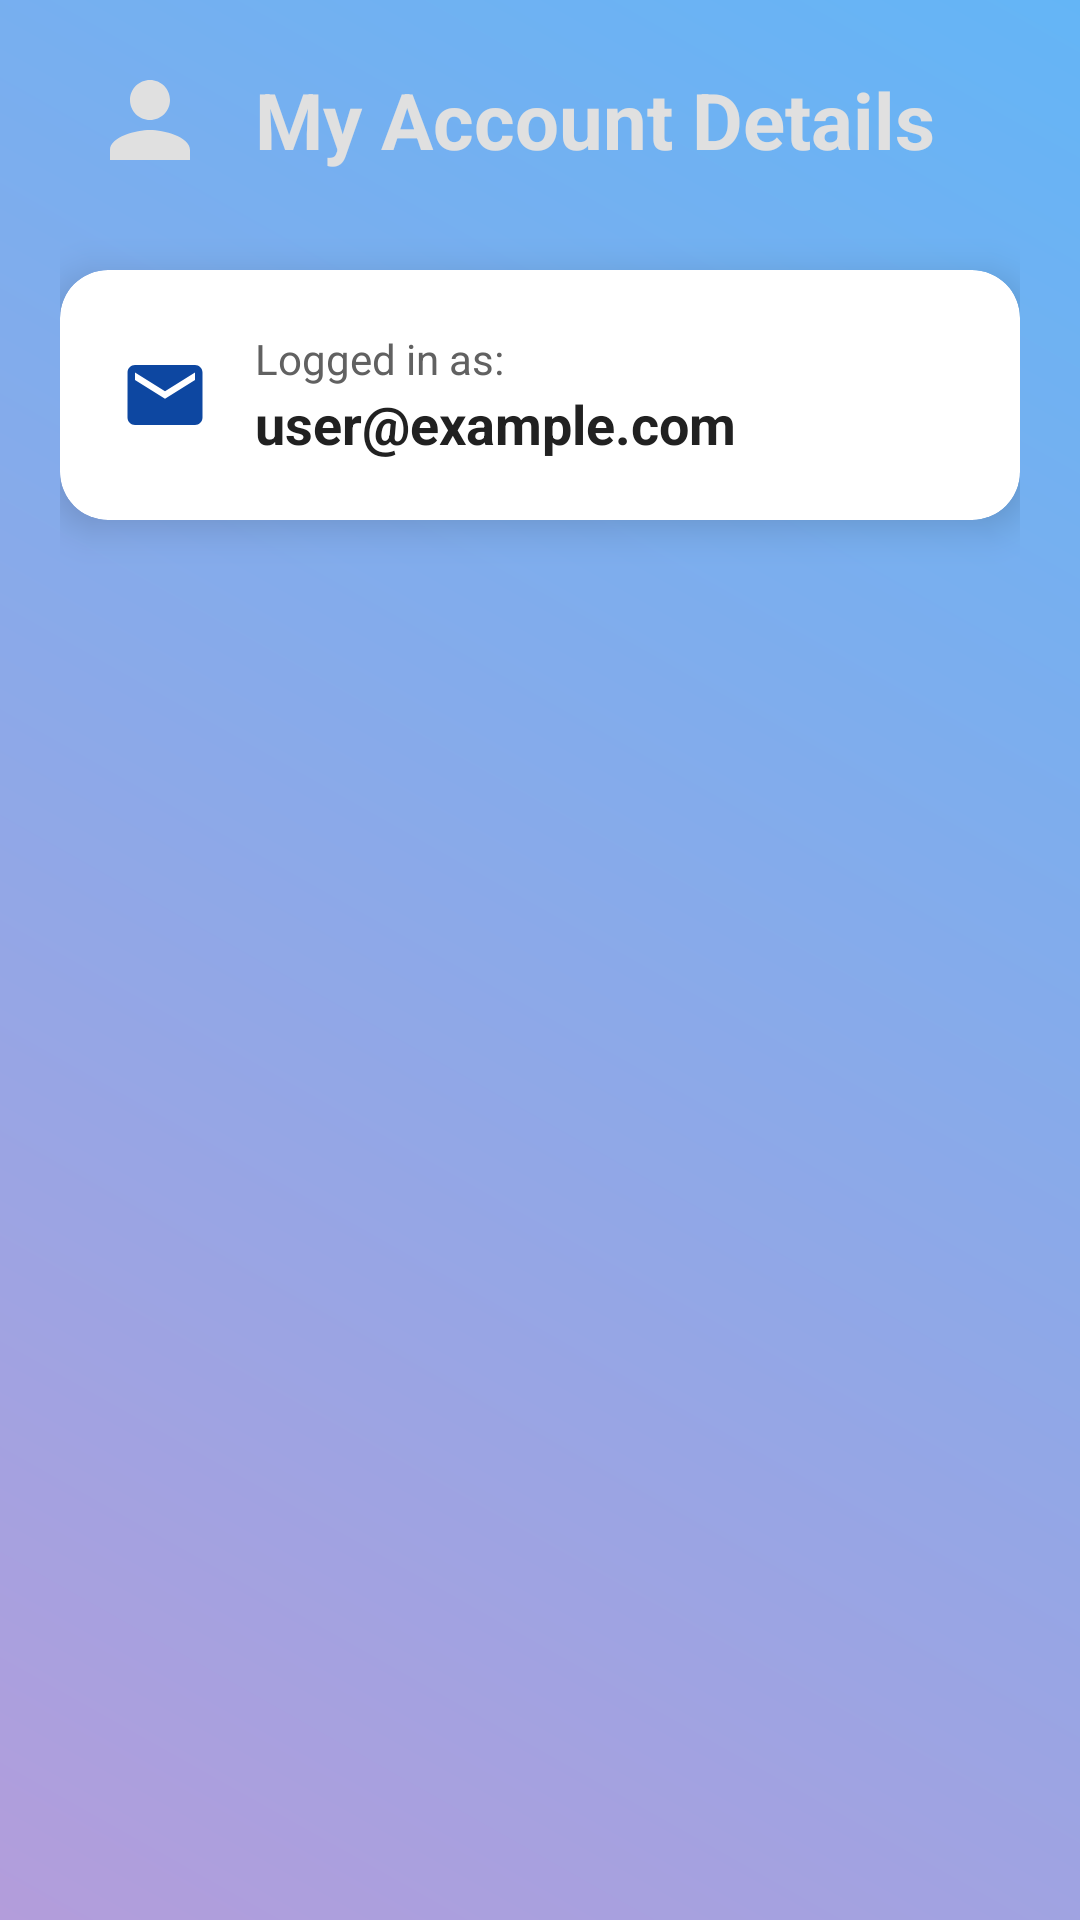

Android layout source for this screen:
<!-- AndroidManifest.xml: application theme Theme.MYNA -->
<!-- res/layout/user_account.xml -->
<?xml version="1.0" encoding="utf-8"?>
<androidx.constraintlayout.widget.ConstraintLayout
    xmlns:android="http://schemas.android.com/apk/res/android"
    xmlns:app="http://schemas.android.com/apk/res-auto"
    xmlns:tools="http://schemas.android.com/tools"
    android:id="@+id/main"
    android:layout_width="match_parent"
    android:layout_height="match_parent"
    android:background="@drawable/bankaccount_background_gradient_light_blue_purple"
    tools:context=".userdata.UserAccount">

    <ScrollView
        android:layout_width="0dp"
        android:layout_height="0dp"
        android:fillViewport="true"
        app:layout_constraintBottom_toBottomOf="parent"
        app:layout_constraintEnd_toEndOf="parent"
        app:layout_constraintStart_toStartOf="parent"
        app:layout_constraintTop_toTopOf="parent">

        <LinearLayout
            android:layout_width="match_parent"
            android:layout_height="wrap_content"
            android:orientation="vertical"
            android:padding="20dp">

            <LinearLayout
                android:layout_width="match_parent"
                android:layout_height="wrap_content"
                android:orientation="horizontal"
                android:gravity="center_vertical"
                android:layout_marginBottom="30dp"
                android:paddingHorizontal="10dp">

                <ImageView
                    android:layout_width="40dp"
                    android:layout_height="40dp"
                    android:src="@drawable/bankaccount_ic_account_gold"
                    app:tint="@color/text_white_light"
                    android:layout_marginEnd="15dp"/>

                <TextView
                    android:layout_width="wrap_content"
                    android:layout_height="wrap_content"
                    android:text="My Account Details"
                    android:textColor="@color/text_white_light"
                    android:textSize="26sp"
                    android:textStyle="bold"/>
            </LinearLayout>

            <androidx.cardview.widget.CardView
                android:layout_width="match_parent"
                android:layout_height="wrap_content"
                android:layout_marginBottom="20dp"
                app:cardBackgroundColor="@color/card_background_white"
                app:cardCornerRadius="16dp"
                app:cardElevation="8dp">

                <LinearLayout
                    android:layout_width="match_parent"
                    android:layout_height="wrap_content"
                    android:orientation="horizontal"
                    android:gravity="center_vertical"
                    android:padding="20dp">

                    <ImageView
                        android:layout_width="30dp"
                        android:layout_height="30dp"
                        android:src="@drawable/bankaccount_ic_email_dark"
                        app:tint="@color/icon_dark_accent"
                        android:layout_marginEnd="15dp"/>

                    <LinearLayout
                        android:layout_width="0dp"
                        android:layout_height="wrap_content"
                        android:layout_weight="1"
                        android:orientation="vertical">

                        <TextView
                            android:layout_width="wrap_content"
                            android:layout_height="wrap_content"
                            android:text="Logged in as:"
                            android:textColor="@color/text_medium_secondary"
                            android:textSize="14sp"/>

                        <TextView
                            android:id="@+id/userEmail"
                            android:layout_width="wrap_content"
                            android:layout_height="wrap_content"
                            android:text="user@example.com"
                            android:textColor="@color/text_dark_primary"
                            android:textSize="18sp"
                            android:textStyle="bold"/>
                    </LinearLayout>
                </LinearLayout>
            </androidx.cardview.widget.CardView>

            <androidx.cardview.widget.CardView
                android:id="@+id/cardBankInfo"
                android:layout_width="match_parent"
                android:layout_height="wrap_content"
                android:layout_marginBottom="20dp"
                android:visibility="gone"
                app:cardBackgroundColor="@color/card_background_white"
                app:cardCornerRadius="16dp"
                app:cardElevation="8dp">

                <LinearLayout
                    android:layout_width="match_parent"
                    android:layout_height="wrap_content"
                    android:orientation="vertical"
                    android:padding="20dp">

                    <TextView
                        android:layout_width="wrap_content"
                        android:layout_height="wrap_content"
                        android:layout_marginBottom="15dp"
                        android:text="🏦 Your Bank Details"
                        android:textColor="@color/text_dark_primary"
                        android:textSize="20sp"
                        android:textStyle="bold" />

                    <LinearLayout style="@style/DetailRowStyle">

                        <ImageView
                            style="@style/DetailIconStyle"
                            android:src="@drawable/bankaccount_ic_user_profile" />

                        <TextView
                            android:id="@+id/accountHolderName"
                            style="@style/DetailTextStyle"
                            tools:text="Account Holder: John Doe" />
                    </LinearLayout>

                    <LinearLayout style="@style/DetailRowStyle">

                        <ImageView
                            style="@style/DetailIconStyle"
                            android:src="@drawable/bankaccount_ic_bank_account" />

                        <TextView
                            android:id="@+id/accountNumber"
                            style="@style/DetailTextStyle"
                            tools:text="Account Number: XXXXXXXXXX" />
                    </LinearLayout>

                    <LinearLayout style="@style/DetailRowStyle">

                        <ImageView
                            style="@style/DetailIconStyle"
                            android:src="@drawable/bankaccount_ic_ifsc_code" />

                        <TextView
                            android:id="@+id/ifscCode"
                            style="@style/DetailTextStyle"
                            tools:text="IFSC Code: ABCDEF12345" />
                    </LinearLayout>

                    <LinearLayout style="@style/DetailRowStyle">

                        <ImageView
                            style="@style/DetailIconStyle"
                            android:src="@drawable/bankaccount_ic_bank_name" />

                        <TextView
                            android:id="@+id/bankName"
                            style="@style/DetailTextStyle"
                            tools:text="Bank Name: State Bank of India" />
                    </LinearLayout>

                    <LinearLayout style="@style/DetailRowStyle">

                        <ImageView
                            style="@style/DetailIconStyle"
                            android:src="@drawable/bankaccount_ic_branch" />

                        <TextView
                            android:id="@+id/branch"
                            style="@style/DetailTextStyle"
                            tools:text="Branch: Main Branch, Delhi" />
                    </LinearLayout>

                    <LinearLayout style="@style/DetailRowStyle">

                        <ImageView
                            style="@style/DetailIconStyle"
                            android:src="@drawable/bankaccount_ic_phone" />

                        <TextView
                            android:id="@+id/mobileNumber"
                            style="@style/DetailTextStyle"
                            tools:text="Mobile Number: +91 9876543210" />
                    </LinearLayout>

                    <LinearLayout style="@style/DetailRowStyle">

                        <ImageView
                            style="@style/DetailIconStyle"
                            android:src="@drawable/bankaccount_ic_upi_id" />

                        <TextView
                            android:id="@+id/upiId"
                            style="@style/DetailTextStyle"
                            tools:text="UPI ID: user@bank" />
                    </LinearLayout>

                    <LinearLayout style="@style/DetailRowStyle">

                        <ImageView
                            style="@style/DetailIconStyle"
                            android:src="@drawable/bankaccount_ic_pan_card" />

                        <TextView
                            android:id="@+id/panNumber"
                            style="@style/DetailTextStyle"
                            tools:text="PAN Number: ABCDE1234F" />
                    </LinearLayout>

                    <LinearLayout style="@style/DetailRowStyleNoMargin">

                        <ImageView
                            style="@style/DetailIconStyle"
                            android:src="@drawable/bankaccount_ic_aadhaar" />

                        <TextView
                            android:id="@+id/aadhaarNumber"
                            style="@style/DetailTextStyle"
                            tools:text="Aadhaar Number: XXXX XXXX XXXX" />
                    </LinearLayout>
                </LinearLayout>
            </androidx.cardview.widget.CardView>

            <TextView
                android:id="@+id/addBankAccountLink"
                android:layout_width="match_parent"
                android:layout_height="wrap_content"
                android:layout_marginTop="20dp"
                android:background="@drawable/bankaccount_button_background_add_bank"
                android:clickable="true"
                android:drawableStart="@drawable/bankaccount_ic_add_bank_account"
                android:drawablePadding="15dp"
                android:focusable="true"
                android:foreground="?attr/selectableItemBackground"
                android:gravity="center"
                android:paddingVertical="18dp"
                android:paddingStart="30dp"
                android:paddingEnd="30dp"
                android:text="+ Add / Update Bank Account Details"
                android:textColor="@color/button_text_add_bank"
                android:textSize="18sp"
                android:textStyle="bold"
                android:visibility="gone" />

        </LinearLayout>
    </ScrollView>

</androidx.constraintlayout.widget.ConstraintLayout>
<!-- resources referenced by this layout -->
<resources>
  <color name="button_text_add_bank">#0D47A1</color>
  <color name="card_background_white">#FFFFFF</color>
  <color name="icon_dark_accent">#0D47A1</color>
  <color name="text_dark_primary">#212121</color>
  <color name="text_medium_secondary">#616161</color>
  <color name="text_white_light">#E0E0E0</color>
  <!-- drawable bankaccount_background_gradient_light_blue_purple (drawable) -->
  <?xml version="1.0" encoding="utf-8"?>
  <shape xmlns:android="http://schemas.android.com/apk/res/android">
      <gradient
          android:angle="225"
          android:startColor="@color/background_gradient_light_blue_purple_start"
          android:endColor="@color/background_gradient_light_blue_purple_end"
          android:type="linear" />
  </shape>
  <!-- drawable bankaccount_ic_account_gold (drawable) -->
  <vector xmlns:android="http://schemas.android.com/apk/res/android"
      android:width="24dp"
      android:height="24dp"
      android:viewportWidth="24"
      android:viewportHeight="24">
      <path
          android:fillColor="#FFD700"  android:pathData="M12,12c2.21,0 4,-1.79 4,-4s-1.79,-4 -4,-4 -4,1.79 -4,4 1.79,4 4,4zM12,14c-2.67,0 -8,1.34 -8,4v2h16v-2c0,-2.66 -5.33,-4 -8,-4z"/>
  </vector>
  <!-- drawable bankaccount_ic_add_bank_account (drawable) -->
  <vector xmlns:android="http://schemas.android.com/apk/res/android"
      android:width="24dp"
      android:height="24dp"
      android:viewportWidth="24"
      android:viewportHeight="24">
      <path
          android:fillColor="#4CAF50" android:pathData="M19,13H15V19H13V13H7V11H13V5H15V11H19V13Z"/>
  </vector>
  <!-- drawable bankaccount_ic_bank_name (drawable) -->
  <vector xmlns:android="http://schemas.android.com/apk/res/android"
      android:width="24dp"
      android:height="24dp"
      android:viewportWidth="24"
      android:viewportHeight="24">
      <path
          android:fillColor="#FF000000"
          android:pathData="M12,2L3,7v10l9,5 9,-5V7L12,2zM12,4.44l7,3.11V15l-7,3.11L5,15V7.55l7,-3.11zM10,10.5V14H14V10.5L12,8.5Z"/>
  </vector>
  <!-- drawable bankaccount_ic_branch (drawable) -->
  <vector xmlns:android="http://schemas.android.com/apk/res/android"
      android:width="24dp"
      android:height="24dp"
      android:viewportWidth="24"
      android:viewportHeight="24">
      <path
          android:fillColor="#FF000000"
          android:pathData="M10,20h4V14h-4V20zM4,20h4V14H4V20zM16,20h4V14h-4V20zM12,2L3,6v2h18V6L12,2z"/>
  </vector>
  <style name="DetailIconStyle">
          <item name="android:layout_width">24dp</item>
          <item name="android:layout_height">24dp</item>
          <item name="android:layout_marginEnd">10dp</item> 
      </style>
  <style name="DetailRowStyle">
          <item name="android:layout_width">match_parent</item>
          <item name="android:layout_height">wrap_content</item>
          <item name="android:orientation">horizontal</item>
          <item name="android:gravity">center_vertical</item>
          <item name="android:layout_marginBottom">12dp</item>
      </style>
  <style name="DetailRowStyleNoMargin" parent="DetailRowStyle">
          <item name="android:layout_marginBottom">0dp</item>
      </style>
  <style name="DetailTextStyle">
          <item name="android:layout_width">0dp</item>
          <item name="android:layout_height">wrap_content</item>
          <item name="android:layout_weight">1</item>
          <item name="android:textColor">@color/text_medium_secondary</item>
          <item name="android:textSize">15sp</item>
      </style>
  <color name="background_gradient_light_blue_purple_start">#64B5F6</color>
  <color name="background_gradient_light_blue_purple_end">#B39DDB</color>
  <color name="button_background_add_bank_stroke">#E0E0E0</color>
  <color name="teal_700">#FF018786</color>
  <color name="white">#FFFFFFFF</color>
  <color name="teal_200">#FF03DAC5</color>
  <color name="black">#FF000000</color>
</resources>
